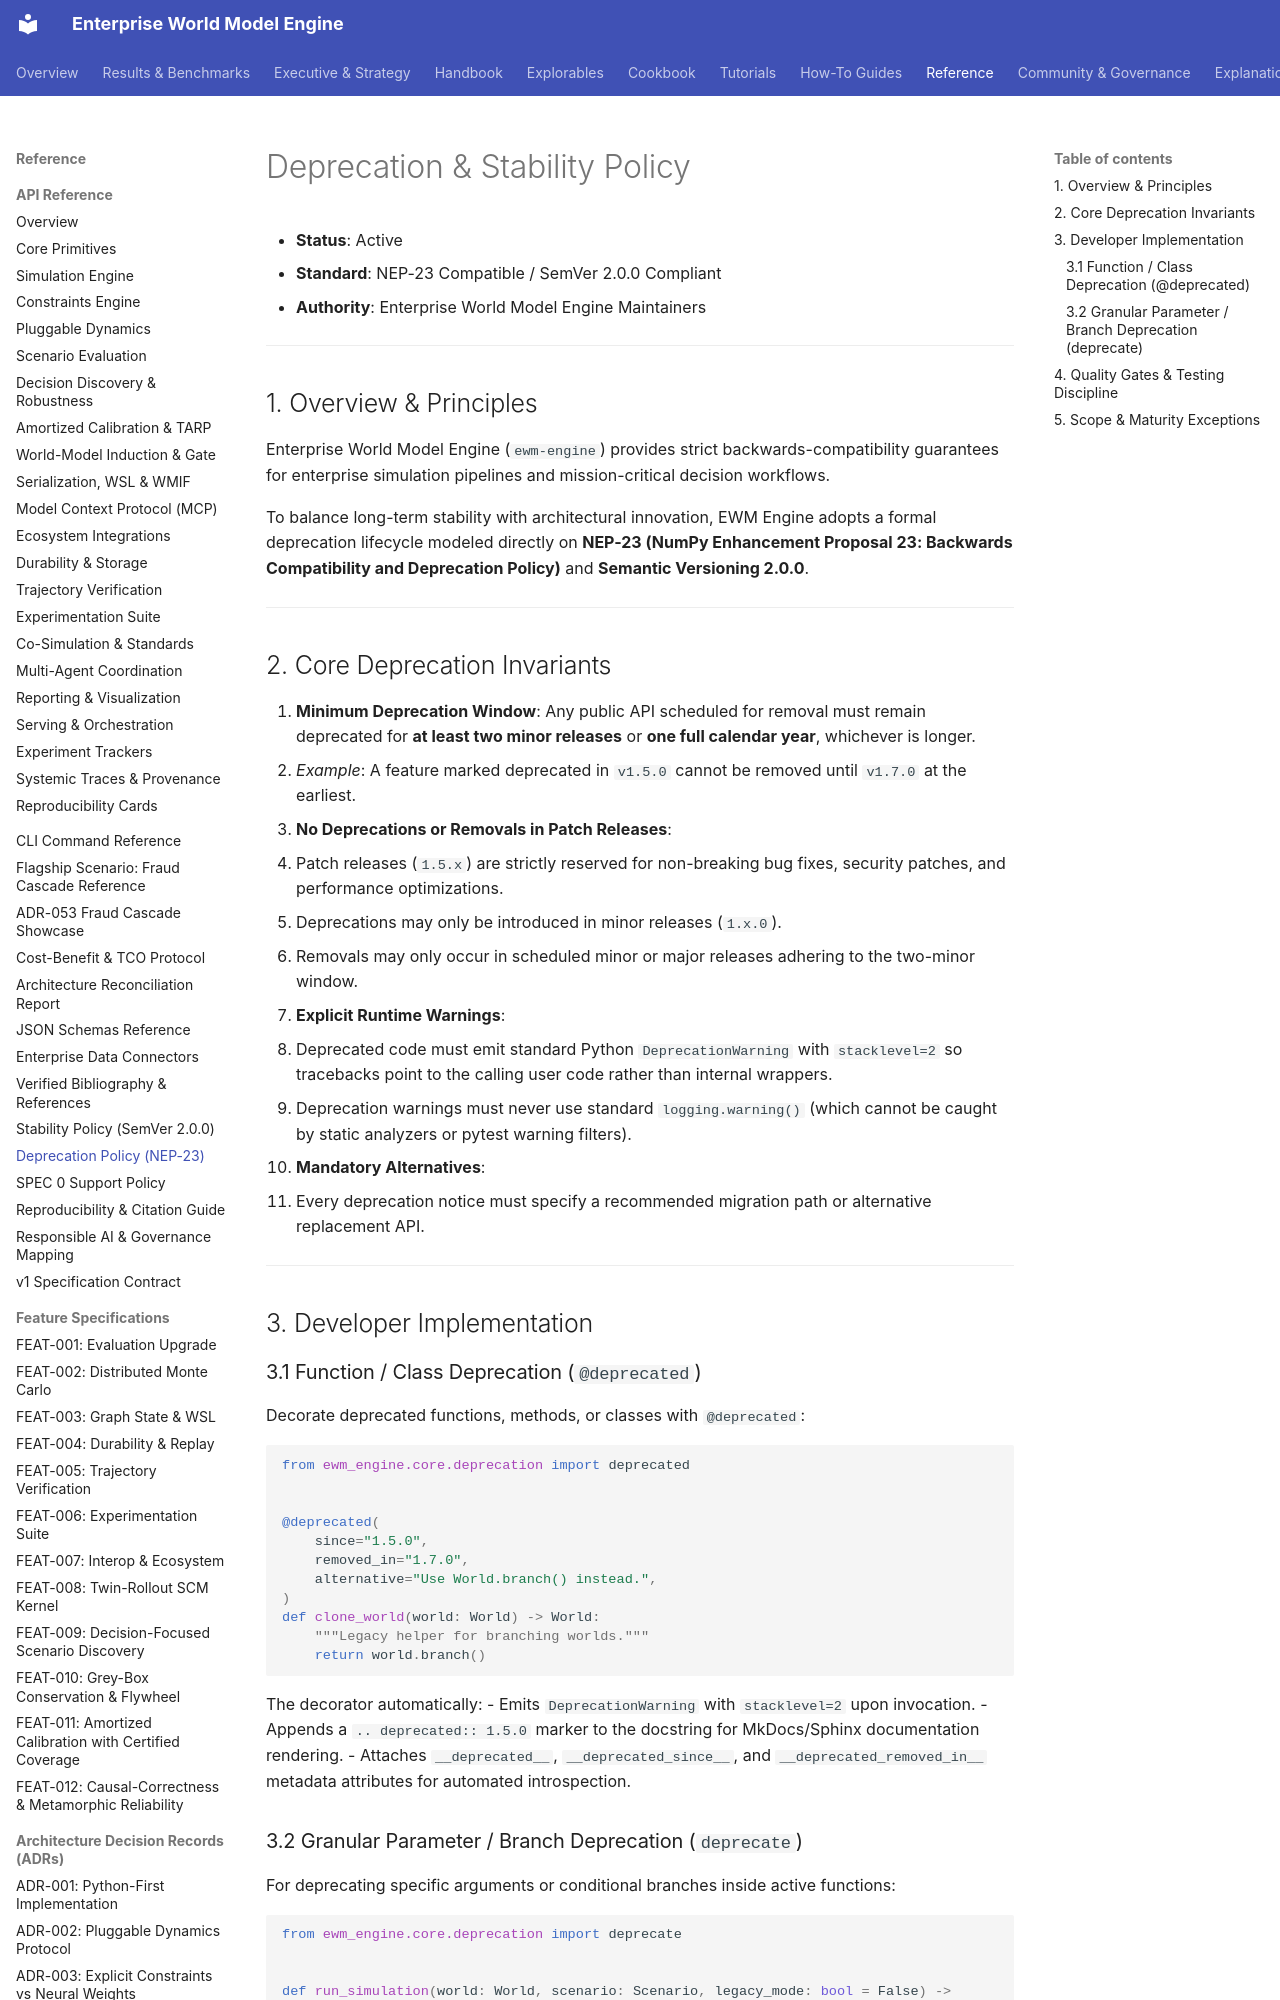

repository: vfcarida/Enterprise-World-Model-Engine · page: deprecation-policy/index.html · generator: mkdocs

# Deprecation & Stability Policy

- **Status**: Active
- **Standard**: NEP-23 Compatible / SemVer 2.0.0 Compliant
- **Authority**: Enterprise World Model Engine Maintainers

---

## 1. Overview & Principles

Enterprise World Model Engine (`ewm-engine`) provides strict backwards-compatibility guarantees for enterprise simulation pipelines and mission-critical decision workflows.

To balance long-term stability with architectural innovation, EWM Engine adopts a formal deprecation lifecycle modeled directly on **NEP-23 (NumPy Enhancement Proposal 23: Backwards Compatibility and Deprecation Policy)** and **Semantic Versioning 2.0.0**.

---

## 2. Core Deprecation Invariants

1. **Minimum Deprecation Window**: Any public API scheduled for removal must remain deprecated for **at least two minor releases** or **one full calendar year**, whichever is longer.
   - *Example*: A feature marked deprecated in `v1.5.0` cannot be removed until `v1.7.0` at the earliest.
2. **No Deprecations or Removals in Patch Releases**:
   - Patch releases (`1.5.x`) are strictly reserved for non-breaking bug fixes, security patches, and performance optimizations.
   - Deprecations may only be introduced in minor releases (`1.x.0`).
   - Removals may only occur in scheduled minor or major releases adhering to the two-minor window.
3. **Explicit Runtime Warnings**:
   - Deprecated code must emit standard Python `DeprecationWarning` with `stacklevel=2` so tracebacks point to the calling user code rather than internal wrappers.
   - Deprecation warnings must never use standard `logging.warning()` (which cannot be caught by static analyzers or pytest warning filters).
4. **Mandatory Alternatives**:
   - Every deprecation notice must specify a recommended migration path or alternative replacement API.

---

## 3. Developer Implementation
